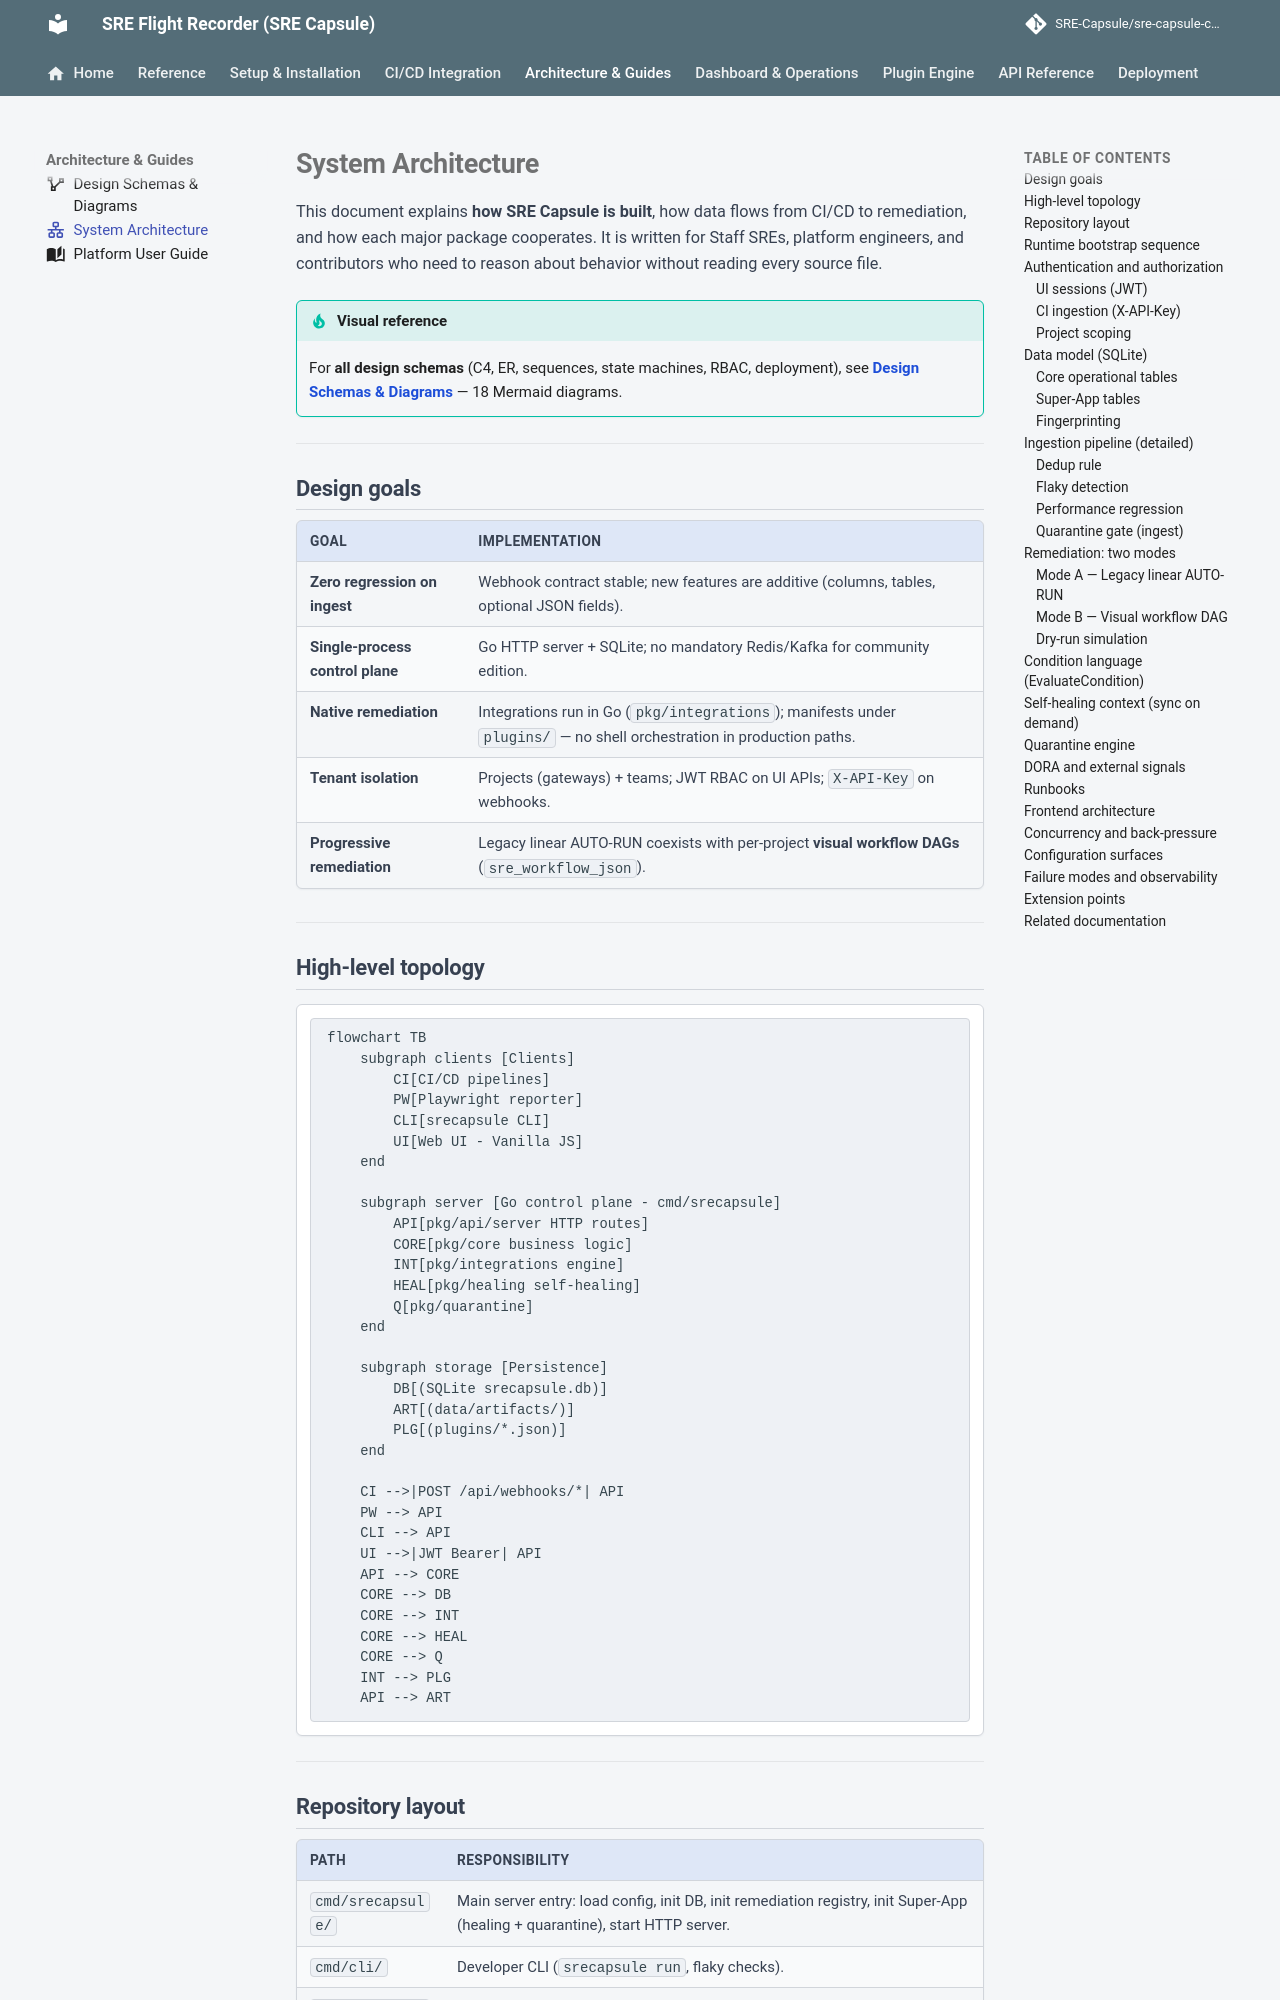

repository: Ashraf-Khabar/qa-capsule · page: guides/architecture/index.html · generator: mkdocs

---
icon: material/lan
---

# System Architecture

This document explains **how SRE Capsule is built**, how data flows from CI/CD to remediation, and how each major package cooperates. It is written for Staff SREs, platform engineers, and contributors who need to reason about behavior without reading every source file.

!!! tip "Visual reference"
    For **all design schemas** (C4, ER, sequences, state machines, RBAC, deployment), see **[Design Schemas & Diagrams](design-diagrams.md)** — 18 Mermaid diagrams.

---

## Design goals

| Goal | Implementation |
|------|----------------|
| **Zero regression on ingest** | Webhook contract stable; new features are additive (columns, tables, optional JSON fields). |
| **Single-process control plane** | Go HTTP server + SQLite; no mandatory Redis/Kafka for community edition. |
| **Native remediation** | Integrations run in Go (`pkg/integrations`); manifests under `plugins/` — no shell orchestration in production paths. |
| **Tenant isolation** | Projects (gateways) + teams; JWT RBAC on UI APIs; `X-API-Key` on webhooks. |
| **Progressive remediation** | Legacy linear AUTO-RUN coexists with per-project **visual workflow DAGs** (`sre_workflow_json`). |

---

## High-level topology

```mermaid
flowchart TB
    subgraph clients [Clients]
        CI[CI/CD pipelines]
        PW[Playwright reporter]
        CLI[srecapsule CLI]
        UI[Web UI - Vanilla JS]
    end

    subgraph server [Go control plane - cmd/srecapsule]
        API[pkg/api/server HTTP routes]
        CORE[pkg/core business logic]
        INT[pkg/integrations engine]
        HEAL[pkg/healing self-healing]
        Q[pkg/quarantine]
    end

    subgraph storage [Persistence]
        DB[(SQLite srecapsule.db)]
        ART[(data/artifacts/)]
        PLG[(plugins/*.json)]
    end

    CI -->|POST /api/webhooks/*| API
    PW --> API
    CLI --> API
    UI -->|JWT Bearer| API
    API --> CORE
    CORE --> DB
    CORE --> INT
    CORE --> HEAL
    CORE --> Q
    INT --> PLG
    API --> ART
```

---
